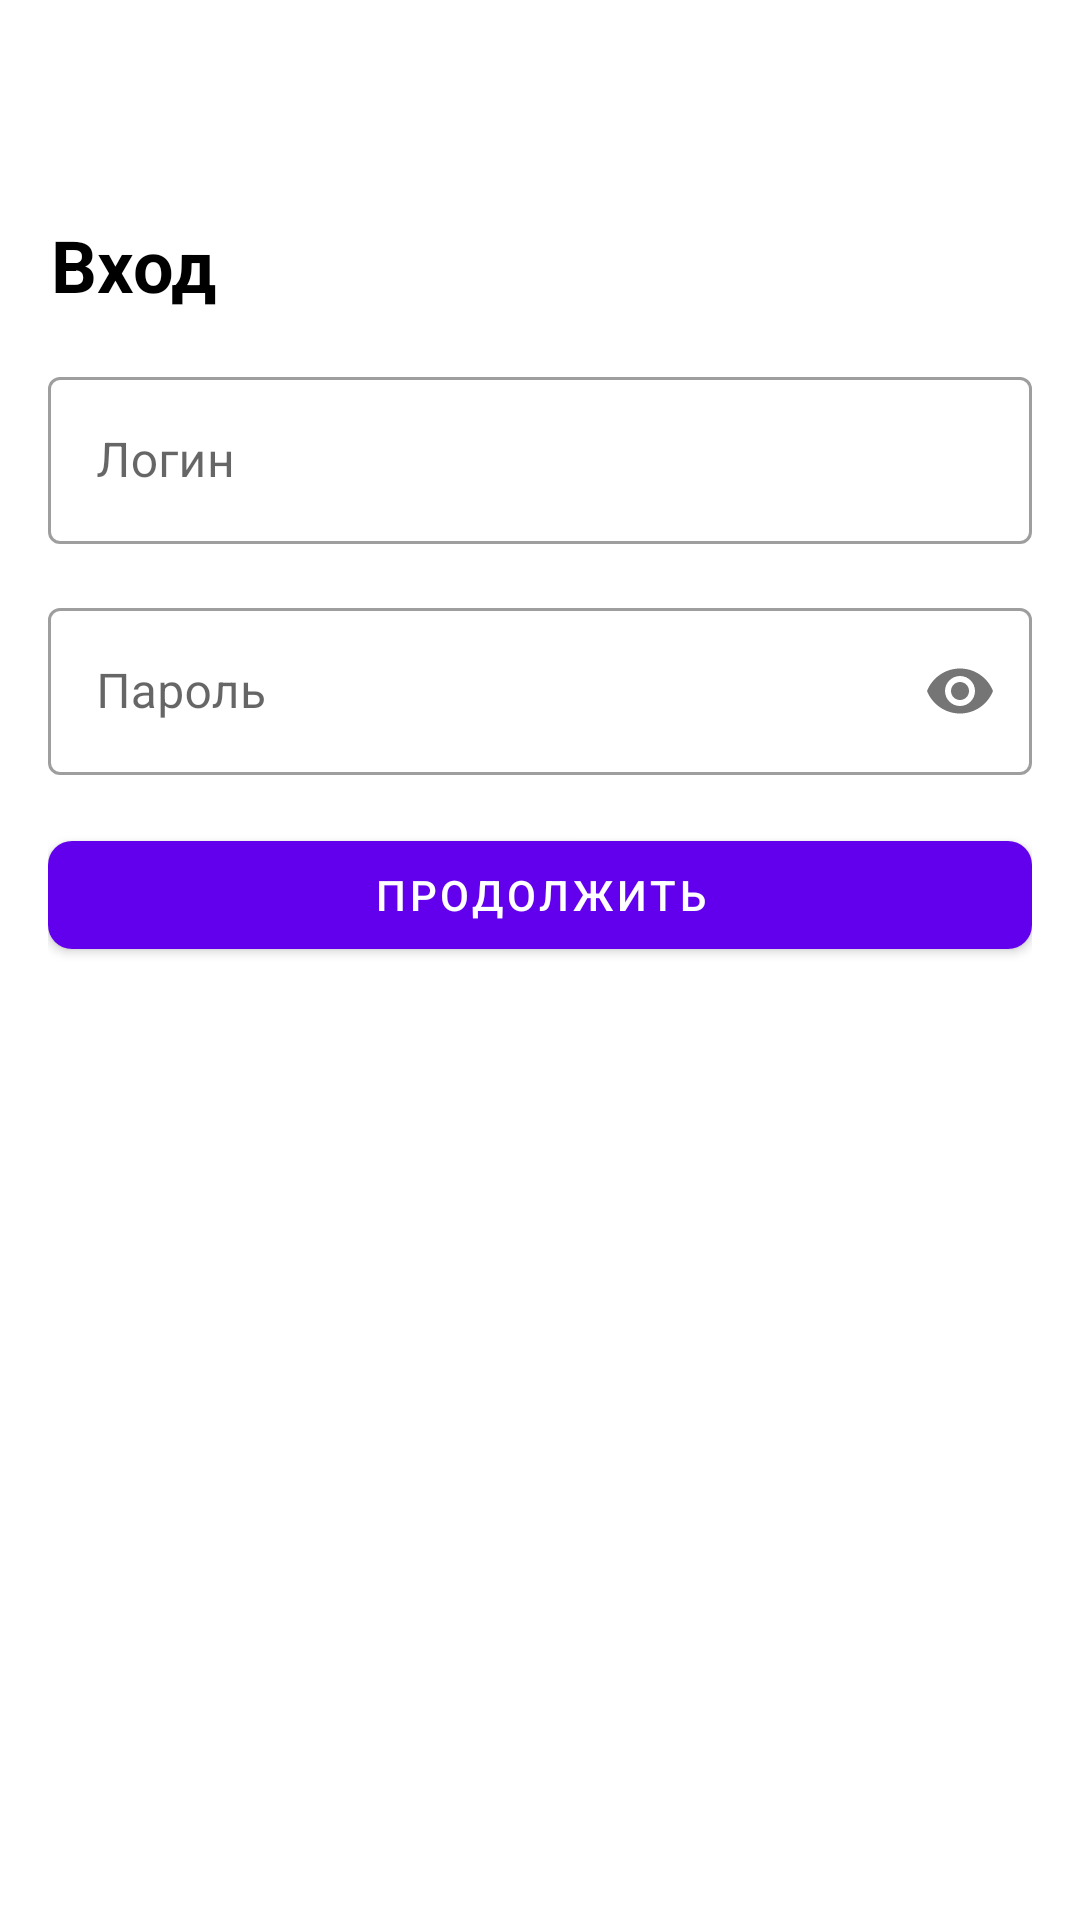

The Android layout XML behind this screen, and the referenced resources:
<!-- AndroidManifest.xml: activity theme Theme.Activity -->
<!-- res/layout/activity_login.xml -->
<?xml version="1.0" encoding="utf-8"?>
<LinearLayout xmlns:android="http://schemas.android.com/apk/res/android"
    android:layout_width="match_parent"
    android:layout_height="match_parent"
    xmlns:app="http://schemas.android.com/apk/res-auto"
    android:orientation="vertical"
    android:padding="16dp">

    <com.google.android.material.appbar.MaterialToolbar
        android:id="@+id/toolbar"
        android:layout_width="match_parent"
        android:layout_height="?attr/actionBarSize"
        app:navigationIcon="@drawable/baseline_arrow_back_24"
        app:popupTheme="@style/ThemeOverlay.AppCompat.Light" />

    <TextView
        android:layout_width="match_parent"
        android:layout_height="wrap_content"
        android:layout_marginStart="1dp"
        android:text="@string/login_title"
        android:textColor="#000000"
        android:textSize="24sp"
        android:textStyle="bold" />

    <com.google.android.material.textfield.TextInputLayout
        android:id="@+id/loginInputLayout"
        android:layout_width="match_parent"
        android:layout_height="wrap_content"
        android:layout_marginTop="16dp"
        android:hint="@string/login"
        app:boxStrokeWidth="1dp"
        android:textStyle="bold"
        style="@style/Widget.MaterialComponents.TextInputLayout.OutlinedBox">

        <com.google.android.material.textfield.TextInputEditText
            android:id="@+id/loginInputEditText"
            android:layout_width="match_parent"
            android:layout_height="wrap_content"
            android:inputType="text" />
    </com.google.android.material.textfield.TextInputLayout>

    <com.google.android.material.textfield.TextInputLayout
        android:id="@+id/passwordInputLayout"
        android:layout_width="match_parent"
        android:layout_height="wrap_content"
        android:layout_marginTop="16dp"
        android:hint="@string/password"
        app:boxStrokeWidth="1dp"
        app:passwordToggleEnabled="true"
        android:textStyle="bold"
        style="@style/Widget.MaterialComponents.TextInputLayout.OutlinedBox">

        <com.google.android.material.textfield.TextInputEditText
            android:id="@+id/passwordInputEditText"
            android:layout_width="match_parent"
            android:layout_height="wrap_content"
            android:inputType="textPassword" />
    </com.google.android.material.textfield.TextInputLayout>

    <com.google.android.material.button.MaterialButton
        android:id="@+id/loginButton"
        android:layout_width="match_parent"
        android:layout_height="wrap_content"
        android:layout_marginTop="16dp"
        android:text="@string/login_button"
        android:textColor="#FFFFFF"
        app:cornerRadius="8dp"
        app:backgroundTint="@color/purple_500" />

    <ImageView
        android:id="@+id/bicyclists"
        android:layout_width="match_parent"
        android:layout_height="0dp"
        android:layout_weight="1"
        android:padding="0dp"
        android:src="@drawable/ic_bicyclists"
        android:layout_marginBottom="16dp" />

</LinearLayout>
<!-- resources referenced by this layout -->
<resources>
  <color name="purple_500">#FF6200EE</color>
  <string name="login">Логин</string>
  <string name="login_button">Продолжить</string>
  <string name="login_title">Вход</string>
  <string name="password">Пароль</string>
  <style name="Theme.Activity" parent="Theme.MaterialComponents.DayNight.NoActionBar">
          
          <item name="colorPrimary">@color/purple_500</item>
          <item name="colorPrimaryVariant">@color/purple_700</item>
          <item name="colorOnPrimary">@color/white</item>
          
          <item name="colorSecondary">@color/teal_200</item>
          <item name="colorSecondaryVariant">@color/teal_700</item>
          <item name="colorOnSecondary">@color/black</item>
          
          <item name="android:statusBarColor">?attr/colorPrimaryVariant</item>
          
      </style>
  <color name="purple_700">#FF3700B3</color>
  <color name="white">#FFFFFFFF</color>
  <color name="teal_200">#FF03DAC5</color>
  <color name="teal_700">#FF018786</color>
  <color name="black">#FF000000</color>
</resources>
